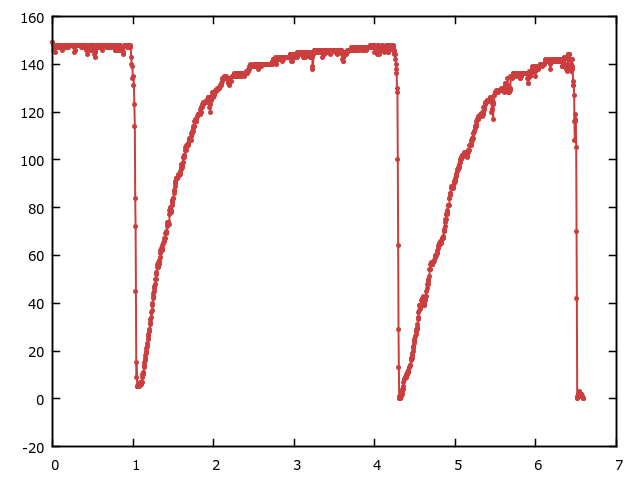

The table this chart was drawn from, first rows:
Time, Diversity
0.00273, 149
0.003146, 149
0.00824, 148
0.01338, 148
0.01769, 146
0.02208, 147
0.02669, 148
0.03106, 147
0.03546, 145
0.03982, 147
0.04414, 148
0.04846, 148
0.05369, 147
0.05812, 148
0.06255, 148
0.06697, 147
0.0714, 148
0.07595, 147
0.0802, 148
0.08459, 147
0.08895, 148
0.0933, 148
0.09774, 148
0.1025, 148
0.107, 147
0.1114, 148
0.1157, 148
0.12, 148
0.1244, 148
0.1288, 146
0.1332, 147
0.1376, 148
0.142, 148
0.1465, 148
0.1509, 148
0.1553, 148
0.1597, 147
0.1641, 148
0.1686, 148
0.1731, 148
0.1775, 148
0.1821, 147
0.1864, 148
0.1909, 148
0.1954, 148
0.1998, 148
0.2043, 147
0.2087, 148
0.2131, 148
0.2177, 148
0.2222, 148
0.2267, 148
0.2338, 148
0.2411, 148
0.2464, 148
0.2509, 148
0.2555, 148
0.2601, 148
0.2644, 148
0.2687, 147
... 1,379 more rows
